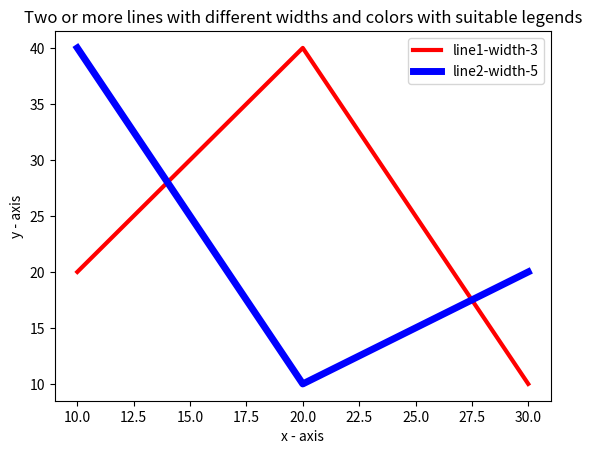

Generate this figure with matplotlib:
# 6. Write a Python program to plot two or more lines with legends, different widths and colors.

import matplotlib.pyplot as plt

x1, y1, x2, y2 = [10,20,30], [20,40, 10], [10,20,30], [40,10,20]

plt.title("Two or more lines with different widths and colors with suitable legends")
plt.xlabel("x - axis")
plt.ylabel("y - axis")
plt.plot(x1,y1, label="line1-width-3", linewidth=3, color='red')
plt.plot(x2,y2, label="line2-width-5", linewidth=5, color="blue")
plt.legend()
plt.show()